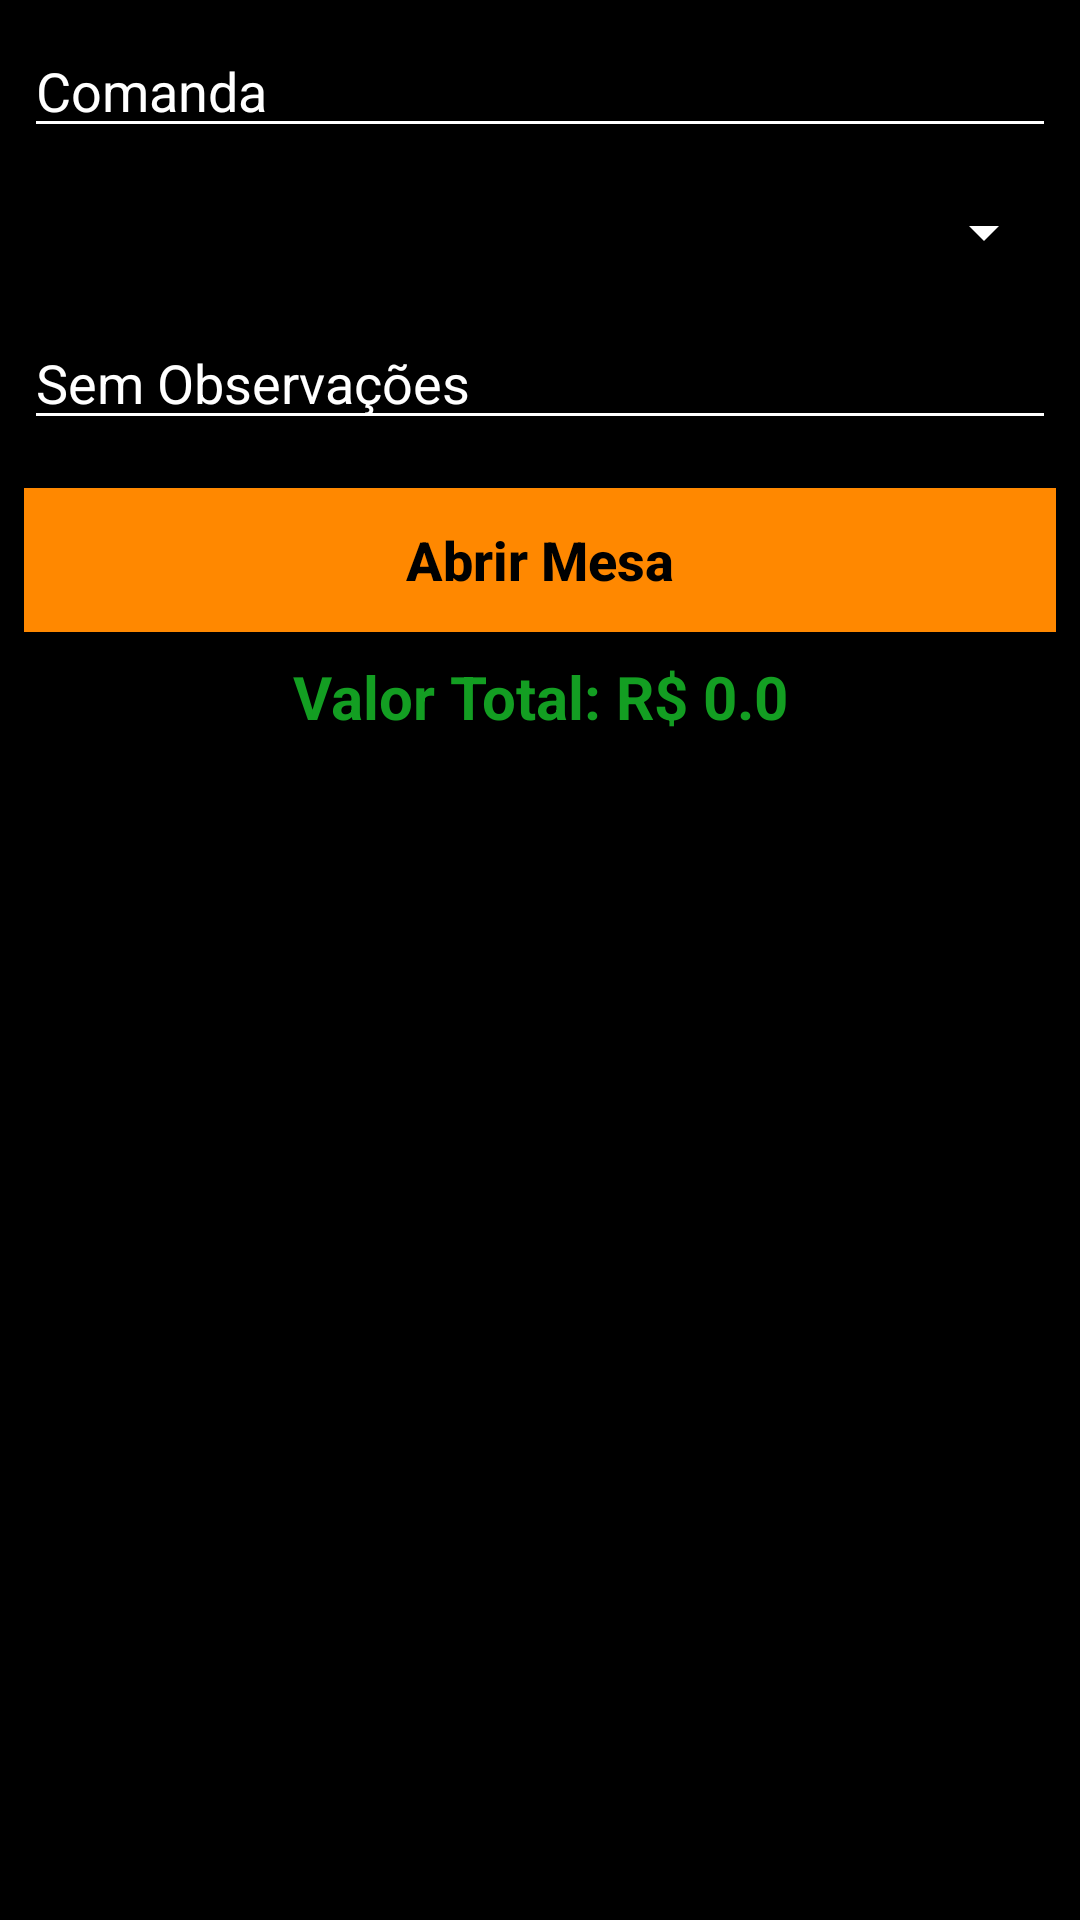

Here is an Android app screen rendered from its layout file. Give the layout XML and the strings, colors and styles it references.
<!-- AndroidManifest.xml: application theme AppTheme -->
<!-- res/layout/activity_add_produtos.xml -->
<?xml version="1.0" encoding="utf-8"?>
<RelativeLayout xmlns:android="http://schemas.android.com/apk/res/android"
    xmlns:app="http://schemas.android.com/apk/res-auto"
    xmlns:tools="http://schemas.android.com/tools"
    android:layout_width="match_parent"
    android:layout_height="match_parent"
    tools:context=".AddProdutos">

    <LinearLayout
        android:id="@+id/linearLayout"
        android:layout_width="match_parent"
        android:layout_height="wrap_content"
        android:orientation="vertical">


        <EditText
            android:id="@+id/Comanda"
            android:layout_width="match_parent"
            android:layout_height="wrap_content"
            android:layout_margin="8dp"
            android:ems="10"
            android:inputType="textPersonName"
            android:text="Comanda" />

        <Spinner
            android:id="@+id/Mesas"
            android:layout_width="match_parent"
            android:layout_height="wrap_content"
            android:layout_margin="8dp"
            android:theme="@style/SpinnerStyle"/>

        <EditText
            android:id="@+id/Observ"
            android:layout_width="match_parent"
            android:layout_height="wrap_content"
            android:layout_margin="8dp"
            android:text="Sem Observações" />

        <Button
            android:id="@+id/BTCad"
            android:layout_width="match_parent"
            android:layout_height="match_parent"
            android:layout_margin="8dp"
            android:background="@android:color/holo_orange_dark"
            android:textColor="@android:color/black"
            android:textAllCaps="false"
            android:textSize="18dp"
            android:textStyle="bold"
            android:text="Abrir Mesa" />

        <TextView
            android:id="@+id/TVValor"
            android:layout_width="match_parent"
            android:layout_height="wrap_content"
            android:text="Valor Total: R$ 0.0"
            android:textAlignment="center"
            android:textColor="#139E22"
            android:textSize="20dp"
            android:textStyle="bold" />

        <Spinner
            android:id="@+id/Tipo"
            android:layout_width="match_parent"
            android:layout_height="wrap_content"
            android:layout_margin="8dp"
            android:theme="@style/SpinnerStyle"
            android:visibility="invisible" />

    </LinearLayout>

    <ListView
        android:id="@+id/listaDeProdutos"
        android:layout_width="match_parent"
        android:layout_height="wrap_content"
        android:layout_below="@+id/linearLayout">
    </ListView>

    <ProgressBar
        android:id="@+id/progressBar"
        android:layout_width="match_parent"
        android:layout_height="wrap_content"
        android:layout_centerVertical="true"
        android:visibility="gone" />

</RelativeLayout>
<!-- resources referenced by this layout -->
<resources>
  <style name="SpinnerStyle" parent="@android:style/Widget.Holo.DropDownItem.Spinner">
          <item name="android:textSize">20dp</item>
          <item name="android:textColor">@color/spinner_text_color</item>
          <item name="android:colorBackground">@color/spinner_back_color</item>
      </style>
  <style name="AppTheme" parent="Theme.AppCompat.Light">
          
          <item name="colorPrimary">@android:color/holo_orange_dark</item>
          <item name="colorPrimaryDark">@android:color/holo_orange_dark</item>
          <item name="colorAccent">@android:color/holo_orange_dark</item>
          <item name="android:textColorPrimary">@color/text_color_primary</item>
          <item name="android:textColorPrimaryInverse">@color/text_color_secondary</item>
          <item name="android:textColorSecondary">@color/text_color_primary</item>
          <item name="android:textColorSecondaryInverse">@color/text_color_secondary</item>
          <item name="android:colorBackground">@color/text_color_secondary</item>
          <item name="android:colorForeground">@color/text_color_primary</item>
          <item name="android:windowBackground">@android:color/black</item>
          <item name="android:statusBarColor">@android:color/black</item>
          <item name="android:navigationBarColor">@android:color/holo_orange_dark</item>
      </style>
  <color name="spinner_text_color">#000000</color>
  <color name="spinner_back_color">#ffffff</color>
  <color name="text_color_primary">#ffffff</color>
  <color name="text_color_secondary">#000000</color>
</resources>
